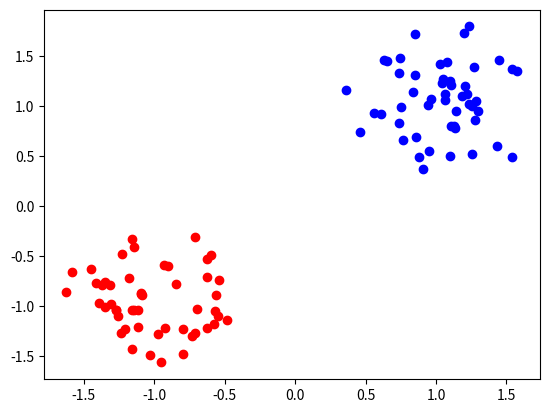

Generate this figure with matplotlib:
import numpy as np
import matplotlib.pyplot as plt

# 로지스틱 회귀 예시 데이터
# 생성할 데이터 개수
N = 100

# 0번 그룹 데이터셋 생성
# (-1, -1)을 중심으로 가우스 잡음 생성
x_zeros = np.random.multivariate_normal(mean=np.array((-1, -1)), cov=0.1 * np.eye(2), size=(N // 2,))
y_zeros = np.zeros((N // 2, 1))

# 1번 그룹 데이터셋 생성
# (1, 1)을 중심으로 가우스 잡음 생성
x_ones = np.random.multivariate_normal(mean=np.array((1, 1)), cov=0.1*np.eye(2), size=(N // 2,))
y_ones = np.ones((N // 2, 1))

x_data = np.vstack([x_zeros, x_ones])
y_data = np.concatenate([y_zeros, y_ones])

plt.figure(0)
plt.scatter(x_zeros[:, 0], x_zeros[:, 1], color='r')
plt.scatter(x_ones[:, 0], x_ones[:, 1], color='b')
plt.show()
